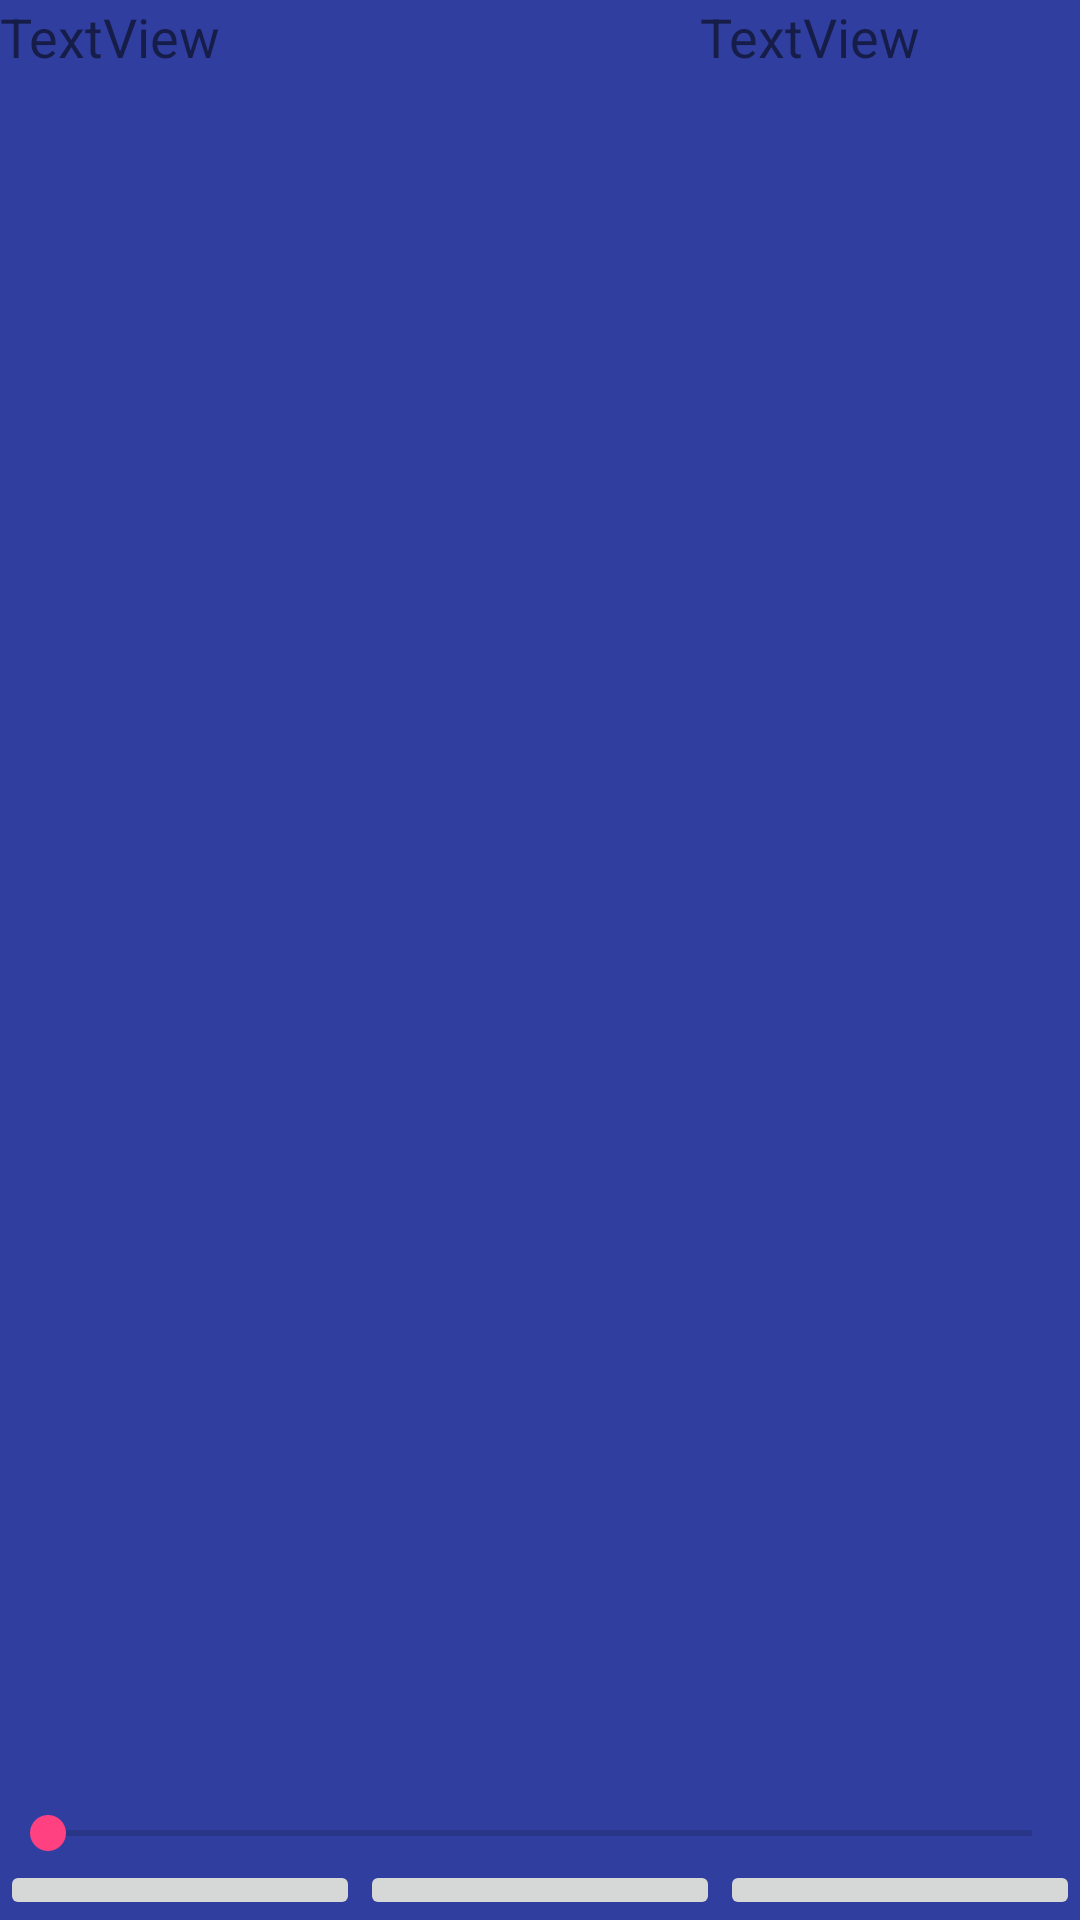

Write the Android layout XML for this screen, with the resource values it uses.
<!-- AndroidManifest.xml: application theme AppTheme -->
<!-- res/layout/fragment_music_player.xml -->
<LinearLayout xmlns:android="http://schemas.android.com/apk/res/android"
              xmlns:app="http://schemas.android.com/apk/res-auto" xmlns:tools="http://schemas.android.com/tools"
              android:layout_width="match_parent" android:layout_height="wrap_content"
              android:layout_gravity="bottom"
              android:layout_alignParentBottom="true"
              android:layout_marginBottom="0dp"
              android:stretchColumns="*"
              android:background="@color/colorPrimaryDark"
              tools:context="com.paha.musicapp.MusicPlayerFragment" android:id="@+id/musicPlayer_fragment"
              android:orientation="vertical">

    

    <LinearLayout
            android:orientation="horizontal"
            android:layout_width="match_parent"
            android:layout_weight="1.0"
            android:layout_height="0dp" android:id="@+id/songInfoLayout">
        <TextView
                android:text="TextView"
                android:layout_width="wrap_content"
                android:layout_height="wrap_content" android:id="@+id/songPlayerSongName" android:layout_weight="1"
                android:textSize="18sp"/>
        <TextView
                android:text="TextView"
                android:layout_width="wrap_content"
                android:layout_height="wrap_content" android:id="@+id/songPlayerSongTime" android:layout_weight="1"
                android:textSize="18sp" android:textAlignment="center"/>
    </LinearLayout>
    <SeekBar
            android:layout_width="match_parent"
            android:layout_height="wrap_content" android:id="@+id/songSeekBar"/>
    <LinearLayout
            android:orientation="horizontal"
            android:layout_width="match_parent"
            android:layout_height="wrap_content">
        <ImageButton
                android:layout_width="wrap_content"
                android:layout_height="wrap_content" app:srcCompat="@drawable/ic_skip_previous_black_48dp"
                android:id="@+id/imageButton" android:layout_weight="1"/>
        <ImageButton
                android:layout_width="wrap_content"
                android:layout_height="wrap_content" app:srcCompat="@drawable/ic_play_arrow_black_48dp"
                android:id="@+id/imageButton2" android:layout_weight="1"
        />
        <ImageButton
                android:layout_width="wrap_content"
                android:layout_height="wrap_content" app:srcCompat="@drawable/ic_skip_next_black_48dp"
                android:id="@+id/imageButton3" android:layout_weight="1"/>
    </LinearLayout>
</LinearLayout>
<!-- resources referenced by this layout -->
<resources>
  <color name="colorPrimaryDark">#303F9F</color>
  <!-- drawable ic_play_arrow_black_48dp: png bitmap (drawable-ldpi, 188 bytes) -->
  <!-- drawable ic_skip_next_black_48dp: png bitmap (drawable-ldpi, 210 bytes) -->
  <!-- drawable ic_skip_previous_black_48dp: png bitmap (drawable-ldpi, 200 bytes) -->
  <style name="AppTheme" parent="Theme.AppCompat.Light.DarkActionBar">
          
          <item name="colorPrimary">@color/colorPrimary</item>
          <item name="colorPrimaryDark">@color/colorPrimaryDark</item>
          <item name="colorAccent">@color/colorAccent</item>
      </style>
  <color name="colorPrimary">#3F51B5</color>
  <color name="colorAccent">#FF4081</color>
</resources>
